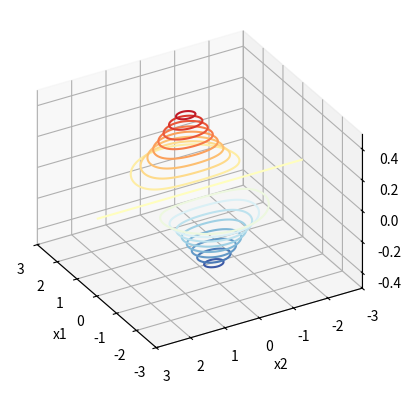

This chart was generated by the following Python code:
import matplotlib.pyplot as plt
import numpy as np

# 生成曲面数据
x = np.linspace(-3, 3, 121)
y = np.linspace(-3, 3, 121)

X, Y = np.meshgrid(x, y)
Z = X * np.exp(-X**2 - Y**2)

fig = plt.figure()

# 生成曲面数据
ax = fig.add_subplot(projection='3d')
ax.contour(X, Y, Z, cmap='RdYlBu_r', levels=20)

# 设置坐标轴标签
ax.set_xlabel('x1')
ax.set_ylabel('x2')
ax.set_zlabel('f(x1,x2)')
# 设置坐标轴取值范围
ax.set_xlim(-3, 3)
ax.set_ylim(-3, 3)
ax.set_zlim(-0.5, 0.5)
# 设置正交投影
ax.set_proj_type('ortho')
# 设置相机视角
ax.view_init(elev=30, azim=150)

plt.show()
